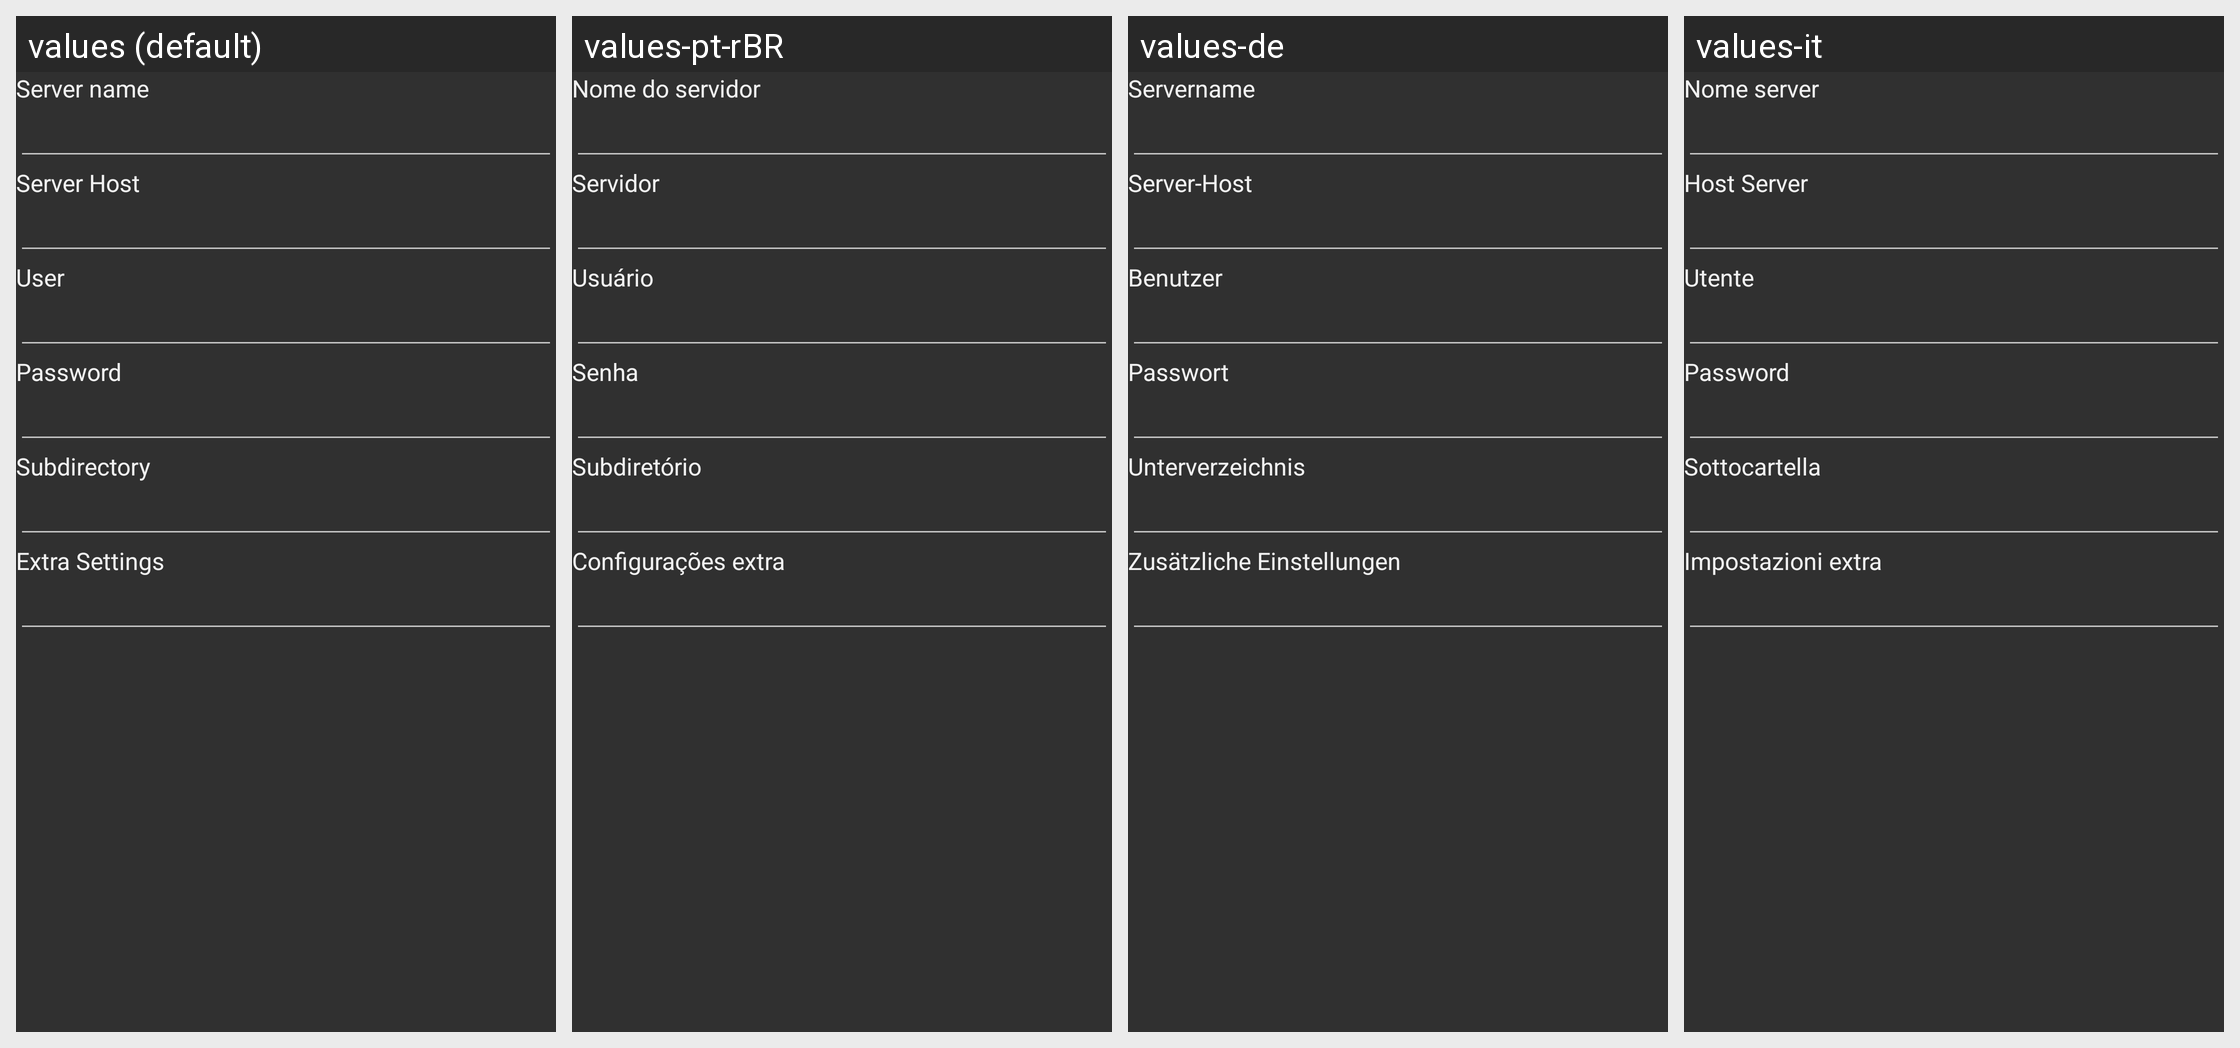

For this localized Android screen grid, give each drawn string resource with its value in every locale shown.
Android screen res/layout/pref_server_ftp.xml rendered under 4 locales, left to right: values (default), values-pt-rBR, values-de, values-it. Device: Nexus 5 (rendered at 1080×1920; each locale shown at half size, 540×960, under a caption strip naming it); theme AppTheme.Dark.
Other locales in the repository, not shown: values-ar, values-ca, values-cs, values-da, values-el, values-es, values-fa, values-fr, values-he, values-hi, values-hr, values-hu, values-iw, values-ja, values-ka, values-ko, values-nb, values-nl, values-pl, values-pt, values-ro, values-ru, values-sk, values-sv, values-th, values-to, values-tr, values-uk, values-zh, values-zh-rCN.
Strings drawn on this screen, with the default value and each locale's value (text and hints the layout hard-codes, and strings that could not be matched under every locale, appear in the picture but are not listed):

s_pref_server_name
  values: Server name
  values-pt-rBR: Nome do servidor
  values-de: Servername
  values-it: Nome server

s_pref_server_host
  values: Server Host
  values-pt-rBR: Servidor
  values-de: Server-Host
  values-it: Host Server

s_pref_server_user
  values: User
  values-pt-rBR: Usuário
  values-de: Benutzer
  values-it: Utente

s_pref_server_password
  values: Password
  values-pt-rBR: Senha
  values-de: Passwort
  values-it: Password
